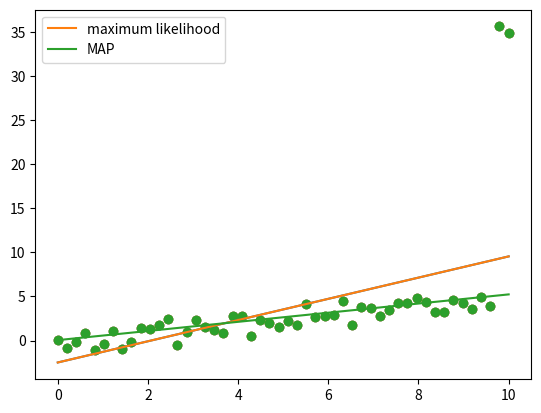

This chart was generated by the following Python code:
import numpy as np
import matplotlib.pyplot as plt


# Generate our own data
N = 50
X = np.linspace(0, 10, N)
Y = 0.5*X + np.random.randn(N)
# the +np.random.randn(N) is generating some random noise.

# manually set the outliers
Y[-1] += 30
Y[-2] += 30

plt.scatter(X, Y)
plt.show()

# add the bias term:
X = np.vstack([np.ones(N), X]).T

# solve for the weights. Here w_ml is the maximum likelihood.
w_ml = np.linalg.solve(np.dot(X.T, X), np.dot(X.T, Y))
Y_hat_ml = X.dot(w_ml)

# the original data plotted without L2 regularization.
plt.scatter(X[:, 1], Y)
# the maximum likelihood line
plt.plot(X[:, 1], Y_hat_ml)
plt.show()

# Now we will do L2 regularization solution
L2 = 1000.0
w_map = np.linalg.solve(L2 * np.eye(2) + X.T.dot(X), X.T.dot(Y))
Y_hat_map = X.dot(w_map)

# now plot the L2 calculations:
plt.scatter(X[:, 1], Y)
plt.plot(X[:, 1], Y_hat_ml, label='maximum likelihood')
plt.plot(X[:, 1], Y_hat_map, label='MAP')
plt.legend()
plt.show()
